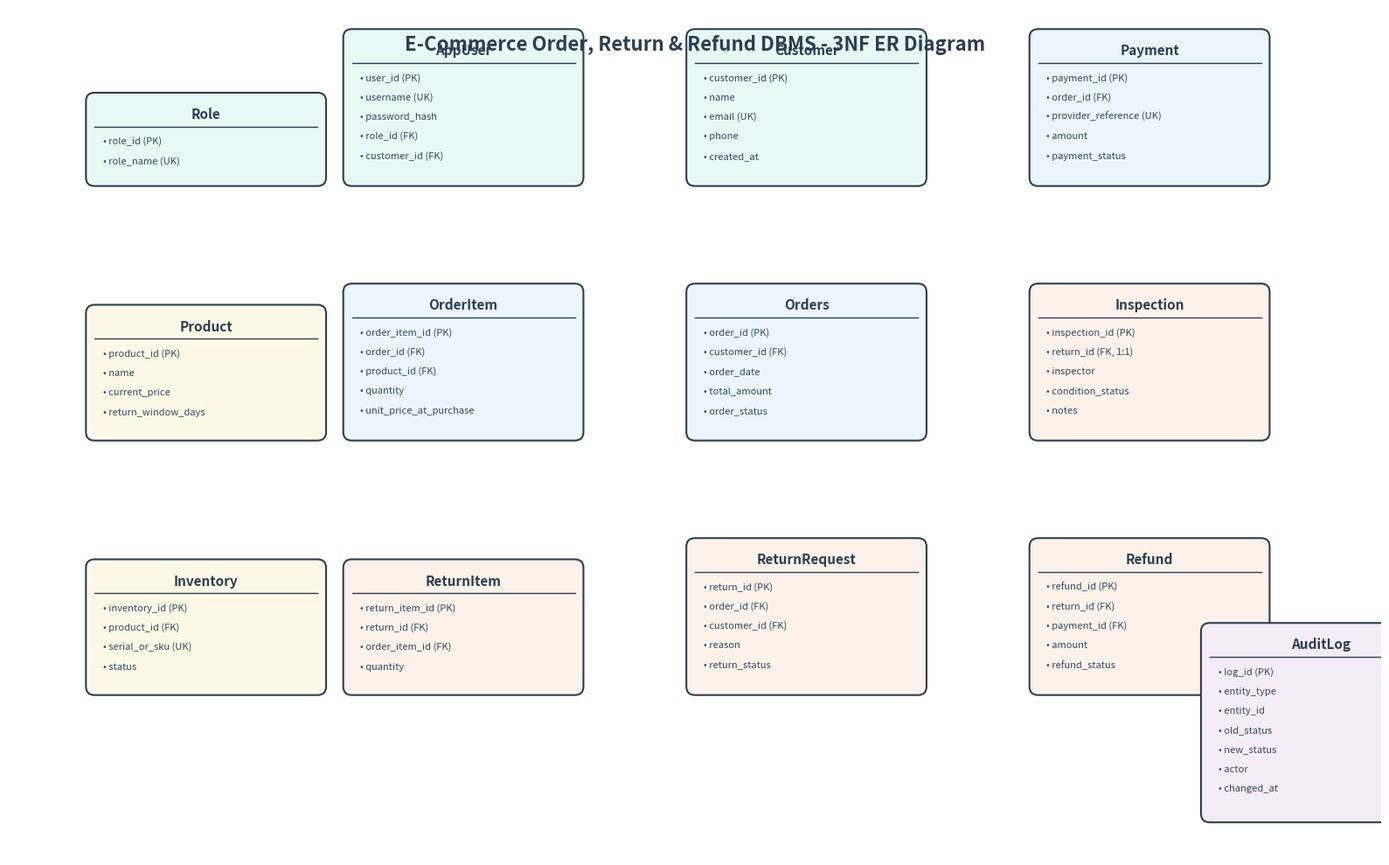

Write the Python code that produced this figure. (Note: this script raises an exception after producing the figure.)
import matplotlib.pyplot as plt
import matplotlib.patches as patches

def draw_er_diagram():
    fig, ax = plt.subplots(figsize=(16, 10))
    ax.set_xlim(0, 16)
    ax.set_ylim(0, 10)
    ax.axis('off')
    
    # Title
    ax.text(8, 9.5, "E-Commerce Order, Return & Refund DBMS - 3NF ER Diagram", 
            fontsize=16, fontweight='bold', ha='center', color='#2c3e50')

    entities = {
        'Role': (1, 8, ['role_id (PK)', 'role_name (UK)']),
        'AppUser': (4, 8, ['user_id (PK)', 'username (UK)', 'password_hash', 'role_id (FK)', 'customer_id (FK)']),
        'Customer': (8, 8, ['customer_id (PK)', 'name', 'email (UK)', 'phone', 'created_at']),
        'Product': (1, 5, ['product_id (PK)', 'name', 'current_price', 'return_window_days']),
        'Inventory': (1, 2, ['inventory_id (PK)', 'product_id (FK)', 'serial_or_sku (UK)', 'status']),
        'Orders': (8, 5, ['order_id (PK)', 'customer_id (FK)', 'order_date', 'total_amount', 'order_status']),
        'OrderItem': (4, 5, ['order_item_id (PK)', 'order_id (FK)', 'product_id (FK)', 'quantity', 'unit_price_at_purchase']),
        'Payment': (12, 8, ['payment_id (PK)', 'order_id (FK)', 'provider_reference (UK)', 'amount', 'payment_status']),
        'ReturnRequest': (8, 2, ['return_id (PK)', 'order_id (FK)', 'customer_id (FK)', 'reason', 'return_status']),
        'ReturnItem': (4, 2, ['return_item_id (PK)', 'return_id (FK)', 'order_item_id (FK)', 'quantity']),
        'Inspection': (12, 5, ['inspection_id (PK)', 'return_id (FK, 1:1)', 'inspector', 'condition_status', 'notes']),
        'Refund': (12, 2, ['refund_id (PK)', 'return_id (FK)', 'payment_id (FK)', 'amount', 'refund_status']),
        'AuditLog': (14, 0.5, ['log_id (PK)', 'entity_type', 'entity_id', 'old_status', 'new_status', 'actor', 'changed_at'])
    }

    colors = {
        'Role': '#e8f8f5', 'AppUser': '#e8f8f5', 'Customer': '#e8f8f5',
        'Product': '#fef9e7', 'Inventory': '#fef9e7',
        'Orders': '#ebf5fb', 'OrderItem': '#ebf5fb', 'Payment': '#ebf5fb',
        'ReturnRequest': '#fdf2e9', 'ReturnItem': '#fdf2e9', 'Inspection': '#fdf2e9', 'Refund': '#fdf2e9',
        'AuditLog': '#f4ecf7'
    }

    for name, (x, y, fields) in entities.items():
        w, h = 2.6, 0.4 + (len(fields) * 0.25)
        rect = patches.FancyBboxPatch((x, y), w, h, boxstyle="round,pad=0.1", 
                                     ec="#2c3e50", fc=colors[name], lw=1.5)
        ax.add_patch(rect)
        ax.text(x + w/2, y + h - 0.2, name, fontsize=11, fontweight='bold', ha='center', color='#2c3e50')
        ax.plot([x, x + w], [y + h - 0.3, y + h - 0.3], color='#2c3e50', lw=1)
        for i, field in enumerate(fields):
            ax.text(x + 0.1, y + h - 0.5 - (i * 0.23), f"• {field}", fontsize=8, color='#34495e')

    # Draw relationship lines
    relationships = [
        ('Role', 'AppUser', '1:N'), ('Customer', 'AppUser', '1:1'),
        ('Customer', 'Orders', '1:N'), ('Product', 'Inventory', '1:N'),
        ('Product', 'OrderItem', '1:N'), ('Orders', 'OrderItem', '1:N'),
        ('Orders', 'Payment', '1:1'), ('Orders', 'ReturnRequest', '1:N'),
        ('OrderItem', 'ReturnItem', '1:N'), ('ReturnRequest', 'ReturnItem', '1:N'),
        ('ReturnRequest', 'Inspection', '1:1'), ('ReturnRequest', 'Refund', '1:N'),
        ('Payment', 'Refund', '1:N')
    ]

    plt.tight_layout()
    plt.savefig('docs/er_diagram.png', dpi=200, bbox_inches='tight')
    plt.close()
    print("ER Diagram PNG created at docs/er_diagram.png")

if __name__ == '__main__':
    draw_er_diagram()
